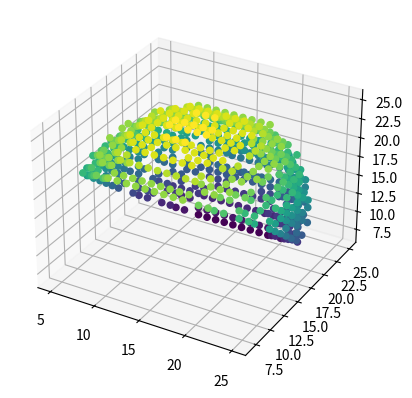

Write Python code to recreate this figure. (Note: this script raises an exception after producing the figure.)
#!/usr/bin/python
import numpy as np
from matplotlib import pyplot as plt
import math

def main():
    sd = ShapeDrawer()
    sd.drawHalfSphere(10)
    for i in range(18):
        sd.rotate('x')

    plot3D(sd.getShape())
    print(sd.project())
    
def plot3D(shape):
    ## Plots down a shape based on 3d matrix
    ## For testing only

    fig = plt.figure()
    ax = plt.axes(projection='3d')
    x, y, z = shape.nonzero()
    ax.scatter(x, y, z, c=z, alpha=1)
    fig.show()
    
    i = input("press enter")


class ShapeDrawer:
    """
    Draw different shapes: cube, sphere, cylinder etc.
    Rotate shapes
    """
    def __init__(self):
        self.shape = []
        self.rotated_shape = []
        self.times_rotated = 0
        self.center = {
            'x': 0,
            'y': 0,
            'z': 0,
        }
        self._axis = {
            'x': 0,
            'y': 1,
            'z': 2,
        }
        
    def drawCube(self, l, w, h):
        self.shape = np.zeros((int(1.5*l), int(1.5*h), int(1.5*w)))
        self.center = {
            'x': int(1.5*l/2),
            'y': int(1.5*h/2),
            'z': int(1.5*w/2),
        }
        x0 = self.center['x'] - l/2
        x1 = self.center['x'] + l/2
        y0 = self.center['y'] - h/2
        y1 = self.center['y'] + h/2
        z0 = self.center['z'] - w/2
        z1 = self.center['z'] + w/2
        for idx in np.ndindex(np.shape(self.shape)):
            """ check all points to see if it exist on the surface of the cube. """
            x_condition = idx[0] >= x0 and idx[0] <= x1
            y_condition = idx[1] >= y0 and idx[1] <= y1
            z_condition = idx[2] >= z0 and idx[2] <= z1
            if idx[0] == x1 or idx[0] == x0:
                ## check if y, z are in range
                if y_condition and z_condition:
                    self.shape[idx[0]][idx[1]][idx[2]] = 1
            elif idx[1] == y1 or idx[1]  == y0:
                if x_condition and z_condition:
                ## check if x, z are in range
                    self.shape[idx[0]][idx[1]][idx[2]] = 1
            elif idx[2] == z1 or idx[2] == z0:
                ## check if x, y are in range
                if x_condition and y_condition:
                    self.shape[idx[0]][idx[1]][idx[2]] = 1
        self.rotated_shape = self.shape
        
    def drawHalfSphere(self, radius):
        grid_size = int(3*radius)
        self.shape = np.zeros((grid_size, grid_size, grid_size))
        self.center = {
            'x': grid_size/2,
            'y': grid_size/2,
            'z': grid_size/2,
        }
        
        for idx in np.ndindex(np.shape(self.shape)):
            ## distance formula d=sqrt((x1-x0)^2 + (y1-y0)^2 + (z1-z0)^2)
            if idx[1] < self.center['z']:
               continue
            
            x2 = (idx[0]-self.center['x'])**2
            y2 = (idx[1]-self.center['y'])**2
            z2 = (idx[2]-self.center['z'])**2
            d = int(math.sqrt(x2 + y2 + z2))
            
            if d == radius:
                self.shape[idx[0]][idx[1]][idx[2]] = 1
        self.rotated_shape = self.shape

                     
    def rotate(self, rotation_axis):
        """
        Rotate the shape along an axis. Either 'x', 'y', or 'z'.
        """  
        self.times_rotated = (self.times_rotated + 1) % 16
        size = np.shape(self.rotated_shape)
        new_shape = np.zeros(size)
        
        other_axis = list(self._axis.keys())
        other_axis.remove(rotation_axis)
        t1, t2 = other_axis

        for idx in np.ndindex(size):
            if self.shape[idx[0]][idx[1]][idx[2]] == 0:
                continue
            x = idx[self._axis[t1]] - self.center[t1]
            y = idx[self._axis[t2]] - self.center[t2]
            radian = math.pi/8*self.times_rotated
            new_x = int(x*math.cos(radian) - y*math.sin(radian) + self.center[t1]) 
            new_y = int(x*math.sin(radian) + y*math.cos(radian) + self.center[t2])
            self._applyRotatedPoints(rotation_axis, idx, new_x, new_y, new_shape)
        
        self.rotated_shape = new_shape
        
    def _applyRotatedPoints(self, axis, idx, x, y, temp_model):
        """
        Helper function to have points rotate on desired axis.
        """
        if axis == 'x':
            temp_model[idx[0]][x][y] = self.shape[idx[0]][idx[1]][idx[2]]
        elif axis == 'y':
            temp_model[x][idx[1]][y] = self.shape[idx[0]][idx[1]][idx[2]]
        else: #axis == 'z'
            temp_model[x][y][idx[2]] = self.shape[idx[0]][idx[1]][idx[2]]
            
    def getShape(self):
        return self.rotated_shape
        
    def project(self):
        """
        project 3D model into 2D image Simply flatten on an axis.
        """
        res = np.zeros(np.shape(self.rotated_shape[0]))
        for i, layer in enumerate(self.rotated_shape):
            depth = i / np.shape(self.shape)[0]
            for j, row in enumerate(layer):
                res[j] = list(map(lambda x, y: x if x > 0.05 else y*depth, res[j],row))
        return np.array(list(map(lambda x: 255*(1-x), res)))
        
    def _toHexScale(self, value: int):
        if value > 1 or value < 0:
            return 0 # error
        return value*255
         
if __name__ == "__main__":
    main()